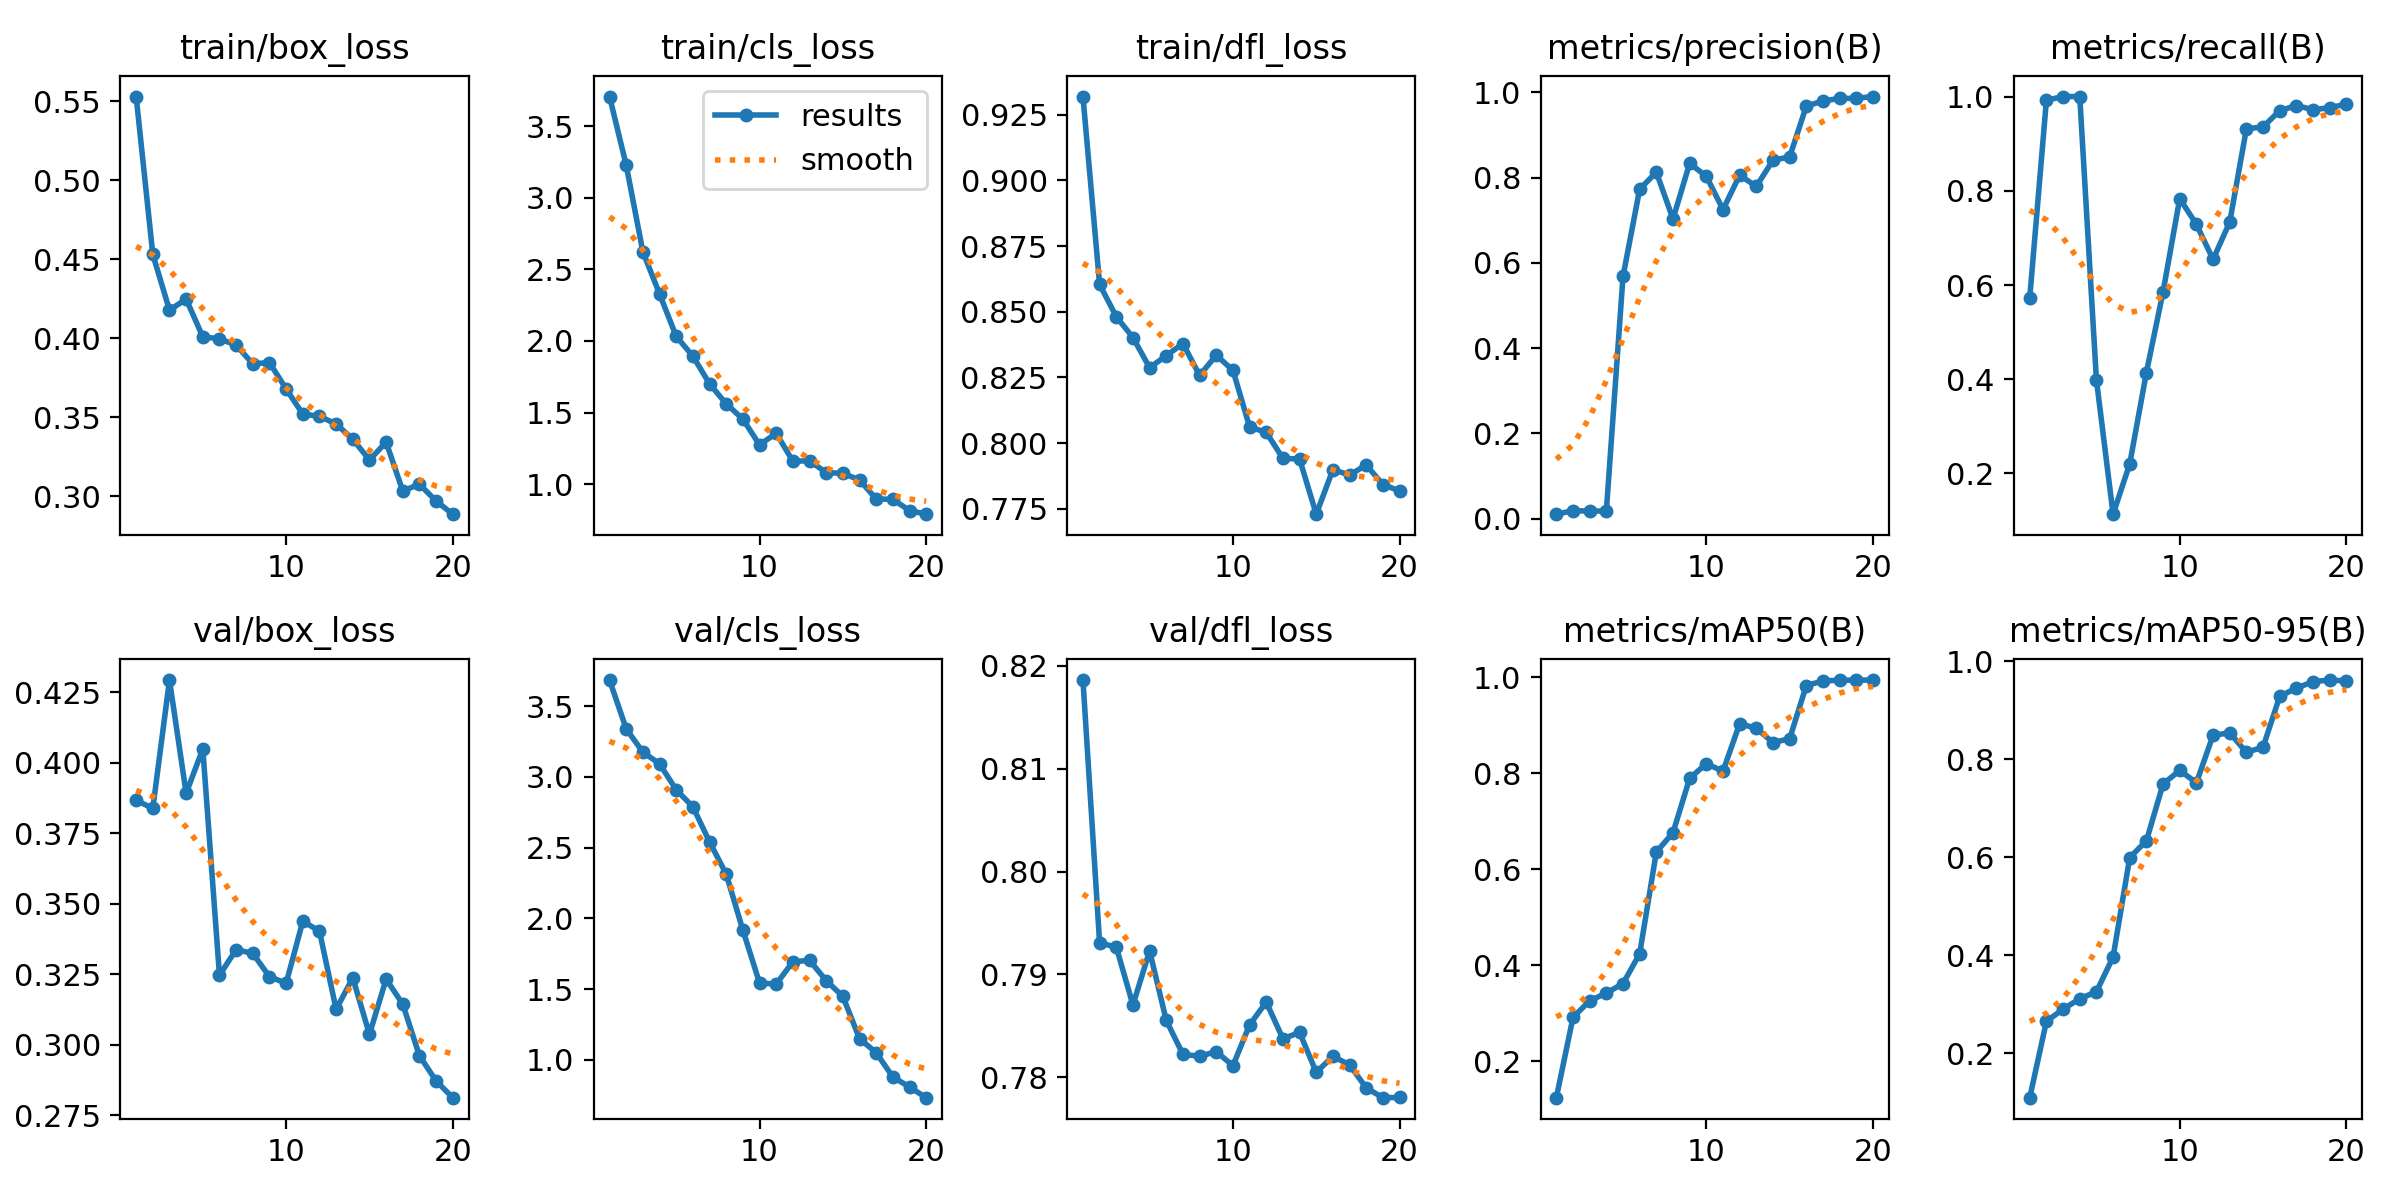

Values plotted in this chart, from the file beside it:
epoch, time, train/box_loss, train/cls_loss, train/dfl_loss, metrics/precision(B), metrics/recall(B), metrics/mAP50(B), metrics/mAP50-95(B), val/box_loss, val/cls_loss, val/dfl_loss, lr/pg0, lr/pg1, lr/pg2
1, 127, 0.553, 3.707, 0.9319, 0.01029, 0.5732, 0.1245, 0.1099, 0.3866, 3.685, 0.8186, 5e-05, 5e-05, 5e-05
2, 225.4, 0.4531, 3.228, 0.8604, 0.0184, 0.9923, 0.2918, 0.2654, 0.3838, 3.34, 0.7931, 0.0001046, 0.0001046, 0.0001046
3, 322.2, 0.4178, 2.623, 0.8481, 0.01766, 1, 0.3263, 0.2905, 0.4293, 3.176, 0.7926, 0.0001532, 0.0001532, 0.0001532
4, 421.4, 0.4248, 2.329, 0.8402, 0.01761, 1, 0.3426, 0.3115, 0.3891, 3.093, 0.787, 0.0001958, 0.0001958, 0.0001958
5, 518.6, 0.4009, 2.032, 0.8287, 0.568, 0.3991, 0.3621, 0.3259, 0.4049, 2.909, 0.7923, 0.0002326, 0.0002326, 0.0002326
6, 638.4, 0.3997, 1.894, 0.8333, 0.7725, 0.1136, 0.4244, 0.3965, 0.3247, 2.789, 0.7855, 0.0002634, 0.0002634, 0.0002634
7, 758, 0.3957, 1.701, 0.8379, 0.8124, 0.2205, 0.6363, 0.5993, 0.3337, 2.541, 0.7822, 0.0002882, 0.0002882, 0.0002882
8, 867.8, 0.3839, 1.561, 0.8257, 0.7027, 0.4142, 0.6766, 0.6336, 0.3324, 2.313, 0.782, 0.0003071, 0.0003071, 0.0003071
9, 981.5, 0.3847, 1.455, 0.8334, 0.8333, 0.5856, 0.7898, 0.7492, 0.3242, 1.918, 0.7825, 0.0003201, 0.0003201, 0.0003201
10, 1076, 0.368, 1.275, 0.8277, 0.8027, 0.7833, 0.8204, 0.7771, 0.3218, 1.544, 0.7811, 0.0003272, 0.0003272, 0.0003272
11, 1157, 0.3521, 1.356, 0.8062, 0.7248, 0.7289, 0.8046, 0.7518, 0.3438, 1.536, 0.7851, 0.0003282, 0.0003282, 0.0003282
12, 1242, 0.3507, 1.161, 0.8041, 0.8053, 0.6544, 0.9037, 0.8486, 0.3403, 1.694, 0.7873, 0.0003234, 0.0003234, 0.0003234
13, 1422, 0.3458, 1.163, 0.7942, 0.7792, 0.7336, 0.894, 0.8537, 0.3126, 1.704, 0.7837, 0.0003126, 0.0003126, 0.0003126
14, 1525, 0.3363, 1.081, 0.7939, 0.8405, 0.9315, 0.8644, 0.814, 0.3237, 1.561, 0.7843, 0.0002959, 0.0002959, 0.0002959
15, 1668, 0.323, 1.076, 0.7729, 0.8485, 0.9356, 0.8723, 0.8243, 0.3037, 1.449, 0.7805, 0.0002732, 0.0002732, 0.0002732
16, 1803, 0.3343, 1.03, 0.7899, 0.9673, 0.97, 0.9831, 0.9279, 0.3233, 1.151, 0.782, 0.0002446, 0.0002446, 0.0002446
17, 1905, 0.3034, 0.8972, 0.7879, 0.9796, 0.9809, 0.9927, 0.9448, 0.3144, 1.051, 0.7812, 0.000208, 0.000208, 0.000208
18, 2003, 0.3077, 0.8942, 0.7916, 0.9855, 0.9722, 0.9942, 0.958, 0.2962, 0.8793, 0.779, 0.0001585, 0.0001585, 0.0001585
19, 2098, 0.2971, 0.8161, 0.7842, 0.9858, 0.9763, 0.9944, 0.9612, 0.2872, 0.8089, 0.778, 0.000109, 0.000109, 0.000109
20, 2200, 0.2888, 0.7909, 0.7818, 0.9899, 0.9841, 0.9946, 0.9595, 0.2813, 0.7333, 0.778, 5.95e-05, 5.95e-05, 5.95e-05
